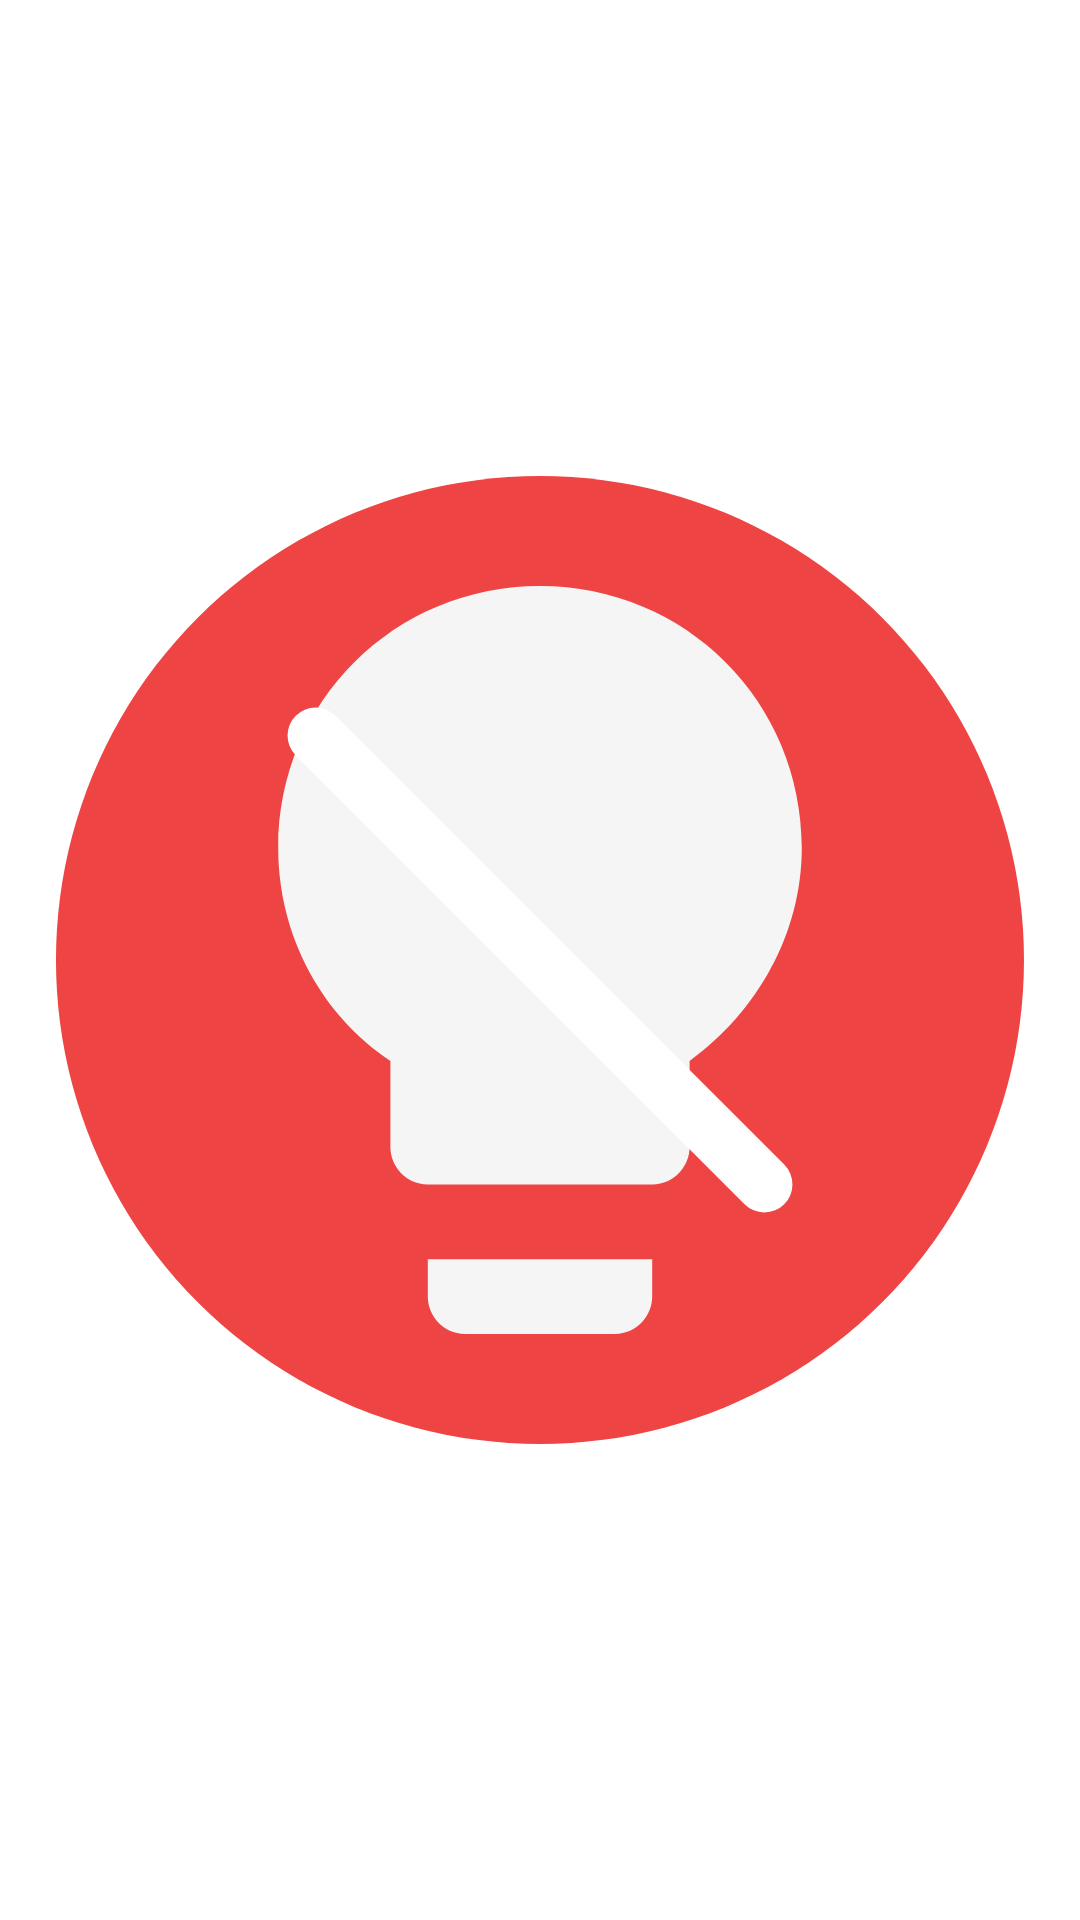

Android layout source for this screen:
<!-- AndroidManifest.xml: application theme Theme.KeepScreenOn -->
<!-- res/layout/app_widget_layout.xml -->
<LinearLayout xmlns:android="http://schemas.android.com/apk/res/android"
    android:layout_width="match_parent"
    android:layout_height="match_parent"
    android:orientation="vertical"
    android:padding="4dp"
    android:background="@android:color/transparent"
    android:gravity="center">

    <ImageButton
        android:id="@+id/widget_toggle_button"
        android:layout_width="match_parent"
        android:layout_height="match_parent"
        android:background="@android:color/transparent"
        android:scaleType="fitCenter"
        android:src="@drawable/ic_lightbulb_outline"
        android:contentDescription="@string/app_name" />
</LinearLayout>
<!-- resources referenced by this layout -->
<resources>
  <!-- drawable ic_lightbulb_outline (drawable) -->
  <vector xmlns:android="http://schemas.android.com/apk/res/android"
      android:width="24dp"
      android:height="24dp"
      android:viewportWidth="24"
      android:viewportHeight="24">
  
      
      <path
          android:fillColor="#EF4444"
          android:pathData="M12,1A11,11 0 1,1 11.999,1Z" />
  
      
      <group
          android:scaleX="0.85"
          android:scaleY="0.85"
          android:translateX="1.8"
          android:translateY="1.8">
  
          <path
              android:fillColor="#F5F5F5"
              android:pathData="M9,21c0,0.5 0.4,1 1,1h4c0.6,0 1,-0.5 1,-1v-1L9,20v1z
                                M12,2C8.1,2 5,5.1 5,9c0,2.4 1.2,4.5 3,5.7L8,17
                                c0,0.5 0.4,1 1,1h6c0.6,0 1,-0.5 1,-1v-2.3
                                c1.8,-1.3 3,-3.4 3,-5.7 0,-3.9 -3.1,-7 -7,-7z" />
  
          
          <path
              android:strokeColor="#FFFFFF"
              android:strokeWidth="1.5"
              android:strokeLineCap="round"
              android:pathData="M6,6 L18,18" />
      </group>
  </vector>
  <string name="app_name">StayLit</string>
  <style name="Theme.KeepScreenOn" parent="Base.Theme.KeepScreenOn" />
  <style name="Base.Theme.KeepScreenOn" parent="Theme.Material3.DayNight.NoActionBar">
          
          <item name="colorPrimary">@color/md_theme_light_primary</item>
          <item name="colorOnPrimary">@color/md_theme_light_onPrimary</item>
          <item name="colorPrimaryContainer">@color/md_theme_light_primaryContainer</item>
          <item name="colorOnPrimaryContainer">@color/md_theme_light_onPrimaryContainer</item>
          
          <item name="colorSecondary">@color/md_theme_light_secondary</item>
          <item name="colorOnSecondary">@color/md_theme_light_onSecondary</item>
          <item name="colorSecondaryContainer">@color/md_theme_light_secondaryContainer</item>
          <item name="colorOnSecondaryContainer">@color/md_theme_light_onSecondaryContainer</item>
          
          <item name="android:statusBarColor">?attr/colorSurface</item>
          <item name="android:windowLightStatusBar">true</item>
          
      </style>
  <color name="md_theme_light_primary">#006D3D</color>
  <color name="md_theme_light_onPrimary">#FFFFFF</color>
  <color name="md_theme_light_primaryContainer">#96F7B7</color>
  <color name="md_theme_light_onPrimaryContainer">#00210E</color>
  <color name="md_theme_light_secondary">#4F6354</color>
  <color name="md_theme_light_onSecondary">#FFFFFF</color>
  <color name="md_theme_light_secondaryContainer">#D2E8D5</color>
  <color name="md_theme_light_onSecondaryContainer">#0D1F14</color>
</resources>
